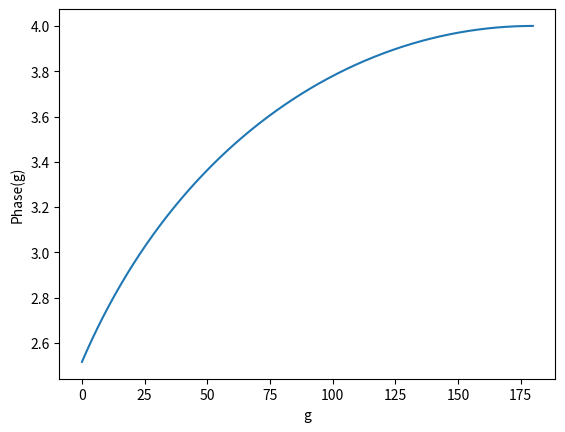

Reproduce this figure in Python.
#Geometric_optics_region.py

import numpy as np
import matplotlib.pyplot as plt
from scipy import special
# phase angle, g = pi -theta, is the complement of the scattering angle, theta
g = np.linspace(0,180,num=1000)

# size parameter X = n*pi*a/lambda where a is the radius of spherical particle

#scattering_angle_theta = np.pi - g

# Phase function of geometric optic region uses bessel function of the first kind
# of order 1 with argument X*sin(theta)

#bessel_argument = X*np.sin(np.pi - g)

# def bessel_function_first_order(bessel_argument):
# 	bessel_function_angle_theta = special.j1(np.pi - g)
	#return bessel_function_angle_theta
def phase_function_geo(g):
	size_parameter_x = 100
	bessel_function_angle_theta = special.j1(np.pi - g*(np.pi/180.))
	diffractive_phase_function = size_parameter_x**2.*((2.*bessel_function_angle_theta)/(np.pi-g*(np.pi/180.)))**2.
	return diffractive_phase_function

#plt.subplot(2,1,1)
plt.plot(g, np.log10(phase_function_geo(g)))
plt.ylabel('Phase(g)')
plt.xlabel('g')

# plt.subplot(2,1,2)
# plt.plot(g, polarization_scattered_radiance)
# plt.xlabel('g')
# plt.ylabel('Polarization(g)')

plt.show()